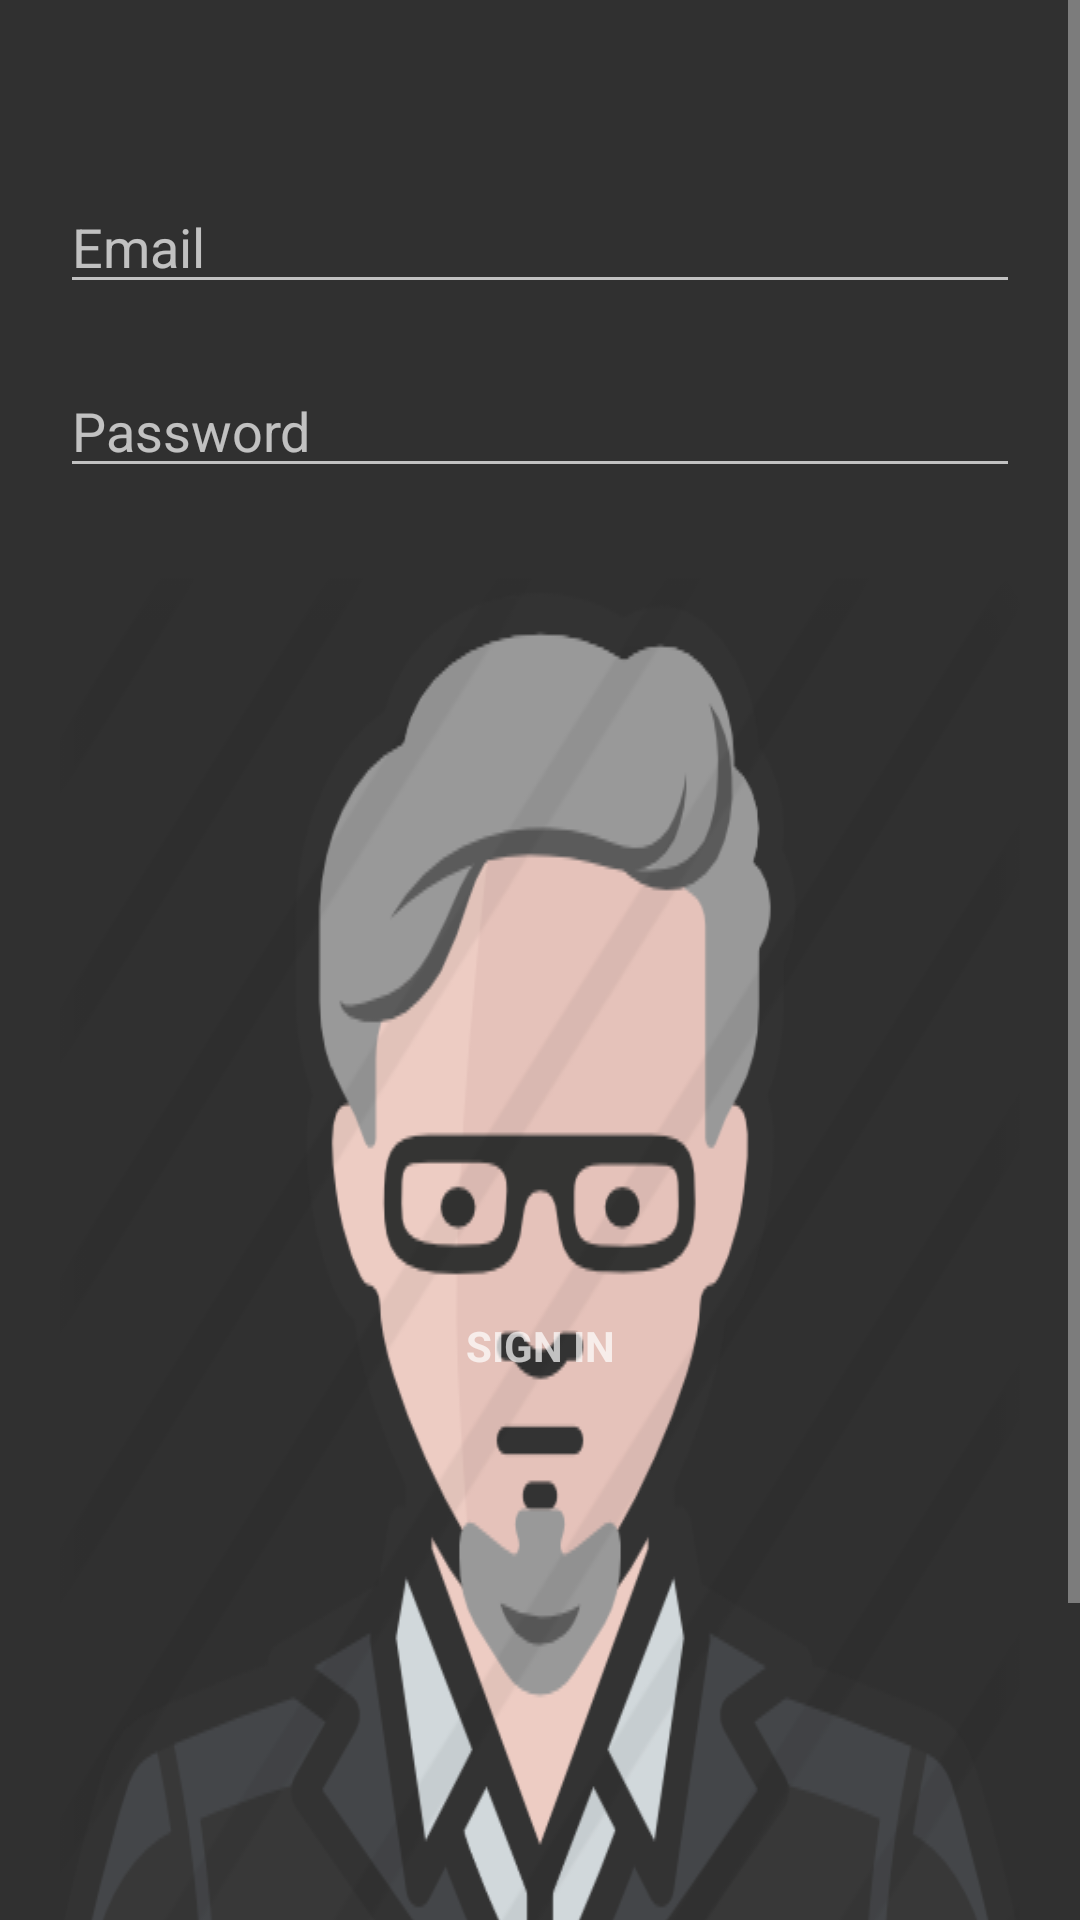

The Android layout XML behind this screen, and the referenced resources:
<!-- AndroidManifest.xml: application theme AppTheme -->
<!-- res/layout/activity_login2.xml -->
<?xml version="1.0" encoding="utf-8"?>
<RelativeLayout xmlns:android="http://schemas.android.com/apk/res/android"
    xmlns:app="http://schemas.android.com/apk/res-auto"
    xmlns:tools="http://schemas.android.com/tools"
    android:layout_width="match_parent"
    android:layout_height="match_parent"
    tools:context=".ui.LoginActivity">

    <ScrollView
        android:id="@+id/login_form"
        android:layout_width="match_parent"
        android:layout_height="match_parent">

        <LinearLayout
            android:id="@+id/email_login_form"
            android:layout_width="match_parent"
            android:layout_height="wrap_content"
            android:orientation="vertical"
            android:layout_marginTop="20dp"
            android:padding="20dp">


            <EditText
                android:id="@+id/email"
                android:layout_width="match_parent"
                android:layout_height="wrap_content"
                android:layout_marginTop="20dp"
                android:hint="@string/prompt_email"
                android:inputType="textEmailAddress"
                android:maxLines="1"/>


            <EditText
                android:id="@+id/password"
                android:layout_width="match_parent"
                android:layout_height="wrap_content"
                android:hint="@string/password"
                android:layout_marginTop="20dp"
                android:inputType="textPassword"
                android:maxLines="1"
                />

            <Button
                android:id="@+id/email_sign_in_button"
                style="?android:textAppearanceSmall"
                android:layout_width="match_parent"
                android:layout_height="wrap_content"
                android:layout_marginTop="30dp"
                android:text="@string/sign_in"
                android:textStyle="bold"
                android:background="@drawable/user_icon"/>

            <RelativeLayout
                android:layout_width="match_parent"
                android:layout_height="wrap_content"
                android:id="@+id/relLayout1">


                <TextView android:id="@+id/link_register"
                    android:layout_width="wrap_content"
                    android:layout_height="wrap_content"
                    android:layout_marginTop="20dp"
                    android:text="@string/register"
                    android:gravity="center"
                    android:textSize="16sp"
                    android:textColor="@color/linkBlue"
                    android:layout_centerHorizontal="true"/>


            </RelativeLayout>

        </LinearLayout>

    </ScrollView>

    <ProgressBar
        android:layout_width="wrap_content"
        android:layout_height="wrap_content"
        android:id="@+id/progressBar"
        android:layout_centerHorizontal="true"
        android:layout_marginTop="200dp"
        android:visibility="invisible"/>

</RelativeLayout>
<!-- resources referenced by this layout -->
<resources>
  <color name="linkBlue">#4d94ff</color>
  <!-- drawable user_icon: png bitmap (drawable-v24, 61703 bytes) -->
  <string name="password">Password</string>
  <string name="prompt_email">Email</string>
  <string name="register">Register</string>
  <string name="sign_in">Sign In</string>
  <style name="AppTheme" parent="Theme.AppCompat.NoActionBar">
          
          <item name="colorPrimary">@color/colorPrimary</item>
          <item name="colorPrimaryDark">@color/colorPrimaryDark</item>
          <item name="colorAccent">@color/colorAccent</item>
      </style>
  <!-- not gathered from this repository: default colours our renderer supplied (Android Studio template values) -->
  <color name="colorPrimary">#FF6200EE</color>
  <color name="colorPrimaryDark">#FF3700B3</color>
  <color name="colorAccent">#FF03DAC5</color>
</resources>
